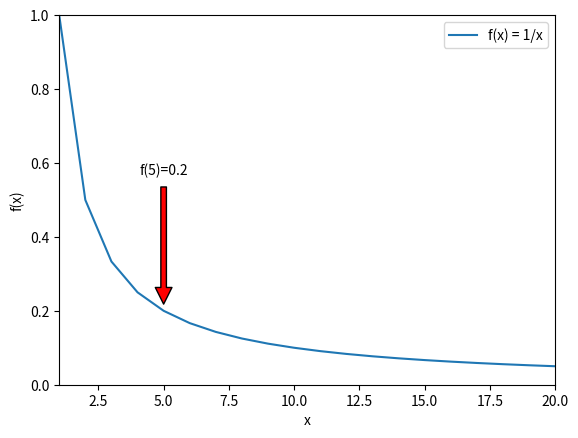
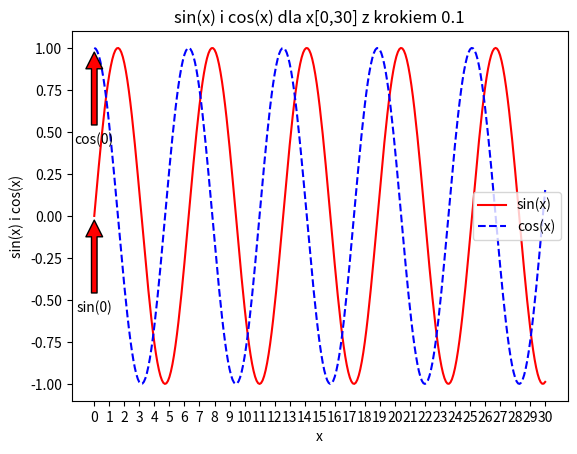

Here is the Python script that generated these plots, in order:
import matplotlib.pyplot as plt
import numpy as np
import pandas as pd
x=np.arange(1,21)





fig, ax = plt.subplots()
ax.plot(x,1/x,label='f(x) = 1/x')

ax.annotate('f(5)=0.2',
            xy=(5, 0.2), xycoords='data',
            xytext=(5,0.6), textcoords='data',
            arrowprops=dict(facecolor='red', shrink=0.05),
            horizontalalignment='center', verticalalignment='top')
plt.xlabel('x')
plt.ylabel('f(x)')
plt.legend()
plt.axis([1, len(x), 0, 1])
plt.show()


x=np.arange(0,30.1,0.1)
s=np.sin(x)
c=np.cos(x)
fig, ax = plt.subplots()
ax.plot(x,s,'-r',label='sin(x)')
ax.plot(x,c,'--b',label='cos(x)')
ax.annotate('sin(0)',
            xy=(0,0), xycoords='data',
            xytext=(0,-0.5), textcoords='data',
            arrowprops=dict(facecolor='red', shrink=0.05),
            horizontalalignment='center', verticalalignment='top')

ax.annotate('cos(0)',
            xy=(0,1), xycoords='data',
            xytext=(0,0.5), textcoords='data',
            arrowprops=dict(facecolor='red', shrink=0.05),
            horizontalalignment='center', verticalalignment='top')

plt.title("sin(x) i cos(x) dla x[0,30] z krokiem 0.1")
plt.xlabel('x')
plt.ylabel('sin(x) i cos(x)')
plt.xticks(np.arange(0,31))

plt.legend()
plt.show()